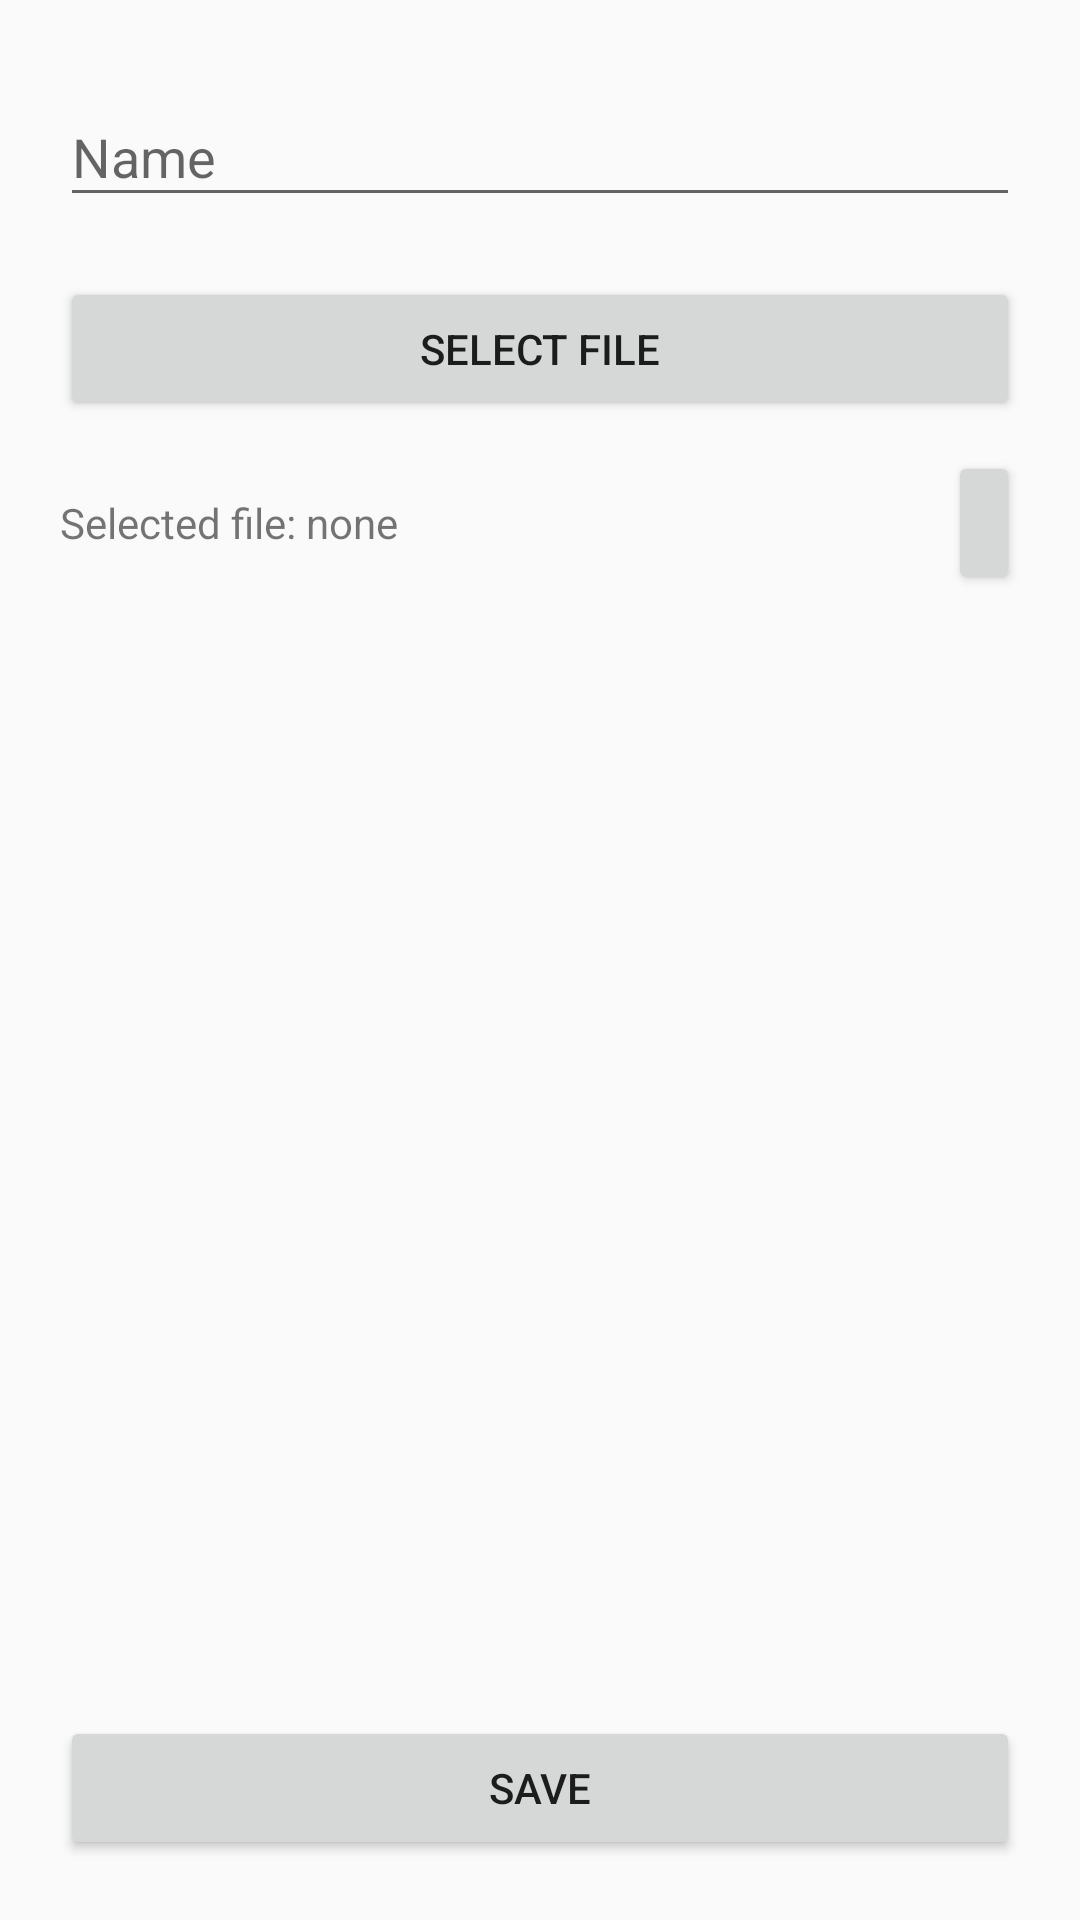

Reconstruct the res/layout file that produces this screen, plus the resources it refers to.
<!-- AndroidManifest.xml: application theme AppTheme -->
<!-- res/layout/add_sound_layout.xml -->
<?xml version="1.0" encoding="utf-8"?>
<android.support.constraint.ConstraintLayout xmlns:android="http://schemas.android.com/apk/res/android"
    xmlns:app="http://schemas.android.com/apk/res-auto"
    android:layout_width="match_parent"
    android:layout_height="match_parent"
    android:label="Add sound"
    android:padding="20sp">

    <LinearLayout
        android:layout_width="match_parent"
        android:layout_height="wrap_content"
        android:orientation="vertical">

        <android.support.design.widget.TextInputLayout
            android:id="@+id/textInputLayout"
            android:layout_width="match_parent"
            android:layout_height="wrap_content">

            <EditText
                android:id="@+id/soundNameEditText"
                android:layout_width="match_parent"
                android:layout_height="wrap_content"
                android:hint="Name"
                android:inputType="textPersonName" />

        </android.support.design.widget.TextInputLayout>

        <Button
            android:id="@+id/selectFileButton"
            android:layout_width="match_parent"
            android:layout_height="wrap_content"
            android:layout_marginTop="20sp"
            android:text="select file" />

        <LinearLayout
            android:layout_width="match_parent"
            android:layout_height="wrap_content"
            android:layout_marginTop="10sp">

            <TextView
                android:layout_width="wrap_content"
                android:layout_height="wrap_content"
                android:text="Selected file: " />

            <TextView
                android:id="@+id/selectedFileTextView"
                android:layout_width="0dp"
                android:layout_height="wrap_content"
                android:layout_weight="10"
                android:text="none" />

            <Button
                android:id="@+id/playStopButton"
                android:layout_width="wrap_content"
                android:layout_height="wrap_content"
                android:minWidth="0dp"
                android:drawableStart="@drawable/ic_play_arrow_black_24dp"/>

        </LinearLayout>

    </LinearLayout>

    <Button
        android:id="@+id/saveSoundButton"
        android:layout_width="match_parent"
        android:layout_height="wrap_content"
        android:text="Save"
        app:layout_constraintBottom_toBottomOf="parent" />

</android.support.constraint.ConstraintLayout>
<!-- resources referenced by this layout -->
<resources>
  <style name="AppTheme" parent="Base.Theme.AppCompat.Light.DarkActionBar">
          
          <item name="colorPrimary">@color/colorPrimary</item>
          <item name="colorPrimaryDark">@color/colorPrimaryDark</item>
          <item name="colorAccent">@color/colorAccent</item>
          <item name="android:statusBarColor">@color/colorAccent</item>
          <item name="floatingActionButtonStyle">@style/Widget.Design.FloatingActionButton</item>
      </style>
  <color name="colorPrimary">#3F51B5</color>
  <color name="colorPrimaryDark">#303F9F</color>
  <color name="colorAccent">#8c9eff</color>
</resources>
